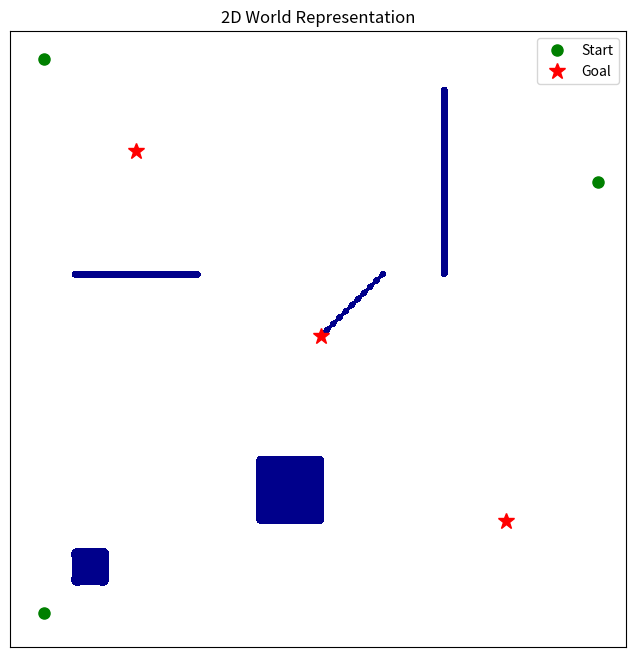

This figure's Python source:
# %% [markdown]
# # Simulation Development  
# 
# This notebook is for developing the next iteration of our simulation for Theory of Mind. This simulation runs on numpy and uses planning algorithms to enable agents to solve a goal based environment.

# %%
import numpy as np
import matplotlib.pyplot as plt
from matplotlib.colors import ListedColormap

# %%
class Simulation:
    """
    Parent simulation class for collecting agent trajectories and associated information.
    
    This class is designed to store data that will later be used for modeling, such as 
    the full trajectories of agents and their assigned goals.
    """
    def __init__(self):
        # Dictionary to store trajectories, keyed by agent ID.
        # Each trajectory can be a list (or array) of (x, y) tuples.
        self.agent_trajectories = {}
        # Dictionary to store each agent's goal.
        self.agent_goals = {}
    
    def add_agent_trajectory(self, agent_id, trajectory, goal):
        """
        Add trajectory data and the corresponding goal for a specific agent.
        
        Parameters:
            agent_id (str or int): Unique identifier for the agent.
            trajectory (list or np.array): Sequence of (x, y) positions.
            goal (tuple): The goal position assigned to the agent.
        """
        self.agent_trajectories[agent_id] = trajectory
        self.agent_goals[agent_id] = goal
    
    def get_agent_trajectory(self, agent_id):
        """Return the trajectory for a given agent."""
        return self.agent_trajectories.get(agent_id)
    
    def get_all_trajectories(self):
        """Return the dictionary of all agent trajectories."""
        return self.agent_trajectories
    
    def get_all_goals(self):
        """Return the dictionary of all agent goals."""
        return self.agent_goals

# %%
class World(Simulation):
    """
    World class represents the 2D grid environment.
    
    This class builds on the Simulation parent class by creating and managing a 
    2D grid (using a NumPy array) where each cell represents a position in the world.
    A 0 indicates a free/traversable cell, and a 1 indicates an obstacle.
    
    It also maintains the goal space and starting space.
    """
    def __init__(self, width, height):
        super().__init__()
        self.width = width
        self.height = height
        # Create a grid: 0 for free space, 1 for obstacles.
        self.grid = np.zeros((height, width), dtype=int)
        # Initialize goal and starting spaces as empty lists.
        self.goal_space = []       # List of (x, y) positions for potential goals.
        self.starting_space = []   # List of (x, y) positions for agent start locations.
    
    def set_obstacle(self, i, j):
        """
        Place an obstacle at position (i, j) on the grid.
        
        Parameters:
            i (int): Row index.
            j (int): Column index.
        """
        if 0 <= i < self.height and 0 <= j < self.width:
            self.grid[i, j] = 1
    
    def clear_obstacle(self, i, j):
        """
        Remove an obstacle from position (i, j) on the grid.
        
        Parameters:
            i (int): Row index.
            j (int): Column index.
        """
        if 0 <= i < self.height and 0 <= j < self.width:
            self.grid[i, j] = 0
    
    def is_traversable(self, i, j):
        """
        Check if the cell at (i, j) is free (traversable).
        
        Returns:
            bool: True if the cell is free, False if it is an obstacle.
        """
        if 0 <= i < self.height and 0 <= j < self.width:
            return self.grid[i, j] == 0
        return False
    
    def add_goal(self, position):
        """
        Add a new goal to the goal space.
        
        Parameters:
            position (tuple): (x, y) coordinate of the goal.
        """
        self.goal_space.append(position)
    
    def add_starting_position(self, position):
        """
        Add a new starting position to the starting space.
        
        Parameters:
            position (tuple): (x, y) coordinate of the starting location.
        """
        self.starting_space.append(position)

    def display_world(world):
        """
        Visualizes the world as a 2D grid with obstacles, starting positions, and goals.
        
        The grid is displayed with a border, and obstacles are colored.
        Starting positions are marked in green and goal positions in red.
        """
        fig, ax = plt.subplots(figsize=(8, 8))
        
        # Define a custom colormap:
        # 0 (free space) -> white, 1 (obstacle) -> dark blue.
        cmap_custom = ListedColormap(['white', 'darkblue'])
        
        # Display the grid.
        # We set origin='lower' so that (0,0) is at the bottom-left.
        # Use an interpolation (e.g., "spline16") for a smoother appearance.
        ax.imshow(world.grid, origin='lower', cmap=cmap_custom, interpolation='spline16')
        
        
        # Overlay starting positions.
        for pos in world.starting_space:
            # pos is assumed to be (x, y)
            ax.plot(pos[0], pos[1], marker='o', markersize=8, color='green', 
                    linestyle='None', label='Start')
        
        # Overlay goal positions.
        for pos in world.goal_space:
            ax.plot(pos[0], pos[1], marker='*', markersize=12, color='red', 
                    linestyle='None', label='Goal')
        
        # Remove duplicate labels in the legend.
        handles, labels = ax.get_legend_handles_labels()
        by_label = dict(zip(labels, handles))
        ax.legend(by_label.values(), by_label.keys(), loc='upper right')
        
        # Remove axis ticks for clarity.
        ax.set_xticks([])
        ax.set_yticks([])
        ax.set_title("2D World Representation")
        plt.show()

# %%

# Create a 100 x 100 world
world = World(width=100, height=100)

# --- Add Obstacles ---
# Add a rectangular obstacle from row 20 to 30 and column 40 to 50
for i in range(20, 31):
    for j in range(40, 51):
        world.set_obstacle(i, j)

# Add a horizontal bar obstacle at row 60 from column 10 to 30
for j in range(10, 31):
    world.set_obstacle(60, j)

# Add a vertical bar obstacle at column 70 from row 60 to 90
for i in range(60, 91):
    world.set_obstacle(i, 70)

# Add a square obstacle from (10, 10) to (15, 15)
for i in range(10, 16):
    for j in range(10, 16):
        world.set_obstacle(i, j)

# Add a diagonal obstacle from (50, 50) to (60, 60)
for offset in range(0, 11):
    i = 50 + offset
    j = 50 + offset
    world.set_obstacle(i, j)

# --- Define Starting and Goal Spaces ---
# Add some starting positions
world.add_starting_position((5, 5))
world.add_starting_position((95, 75))
world.add_starting_position((5, 95))

# Add some goal positions
world.add_goal((80, 20))
world.add_goal((20, 80))
world.add_goal((50, 50))

# --- Display and Verify ---
print("World Grid:")
world.display_world()  # This prints the grid (0: free, 1: obstacle)

print("\nStarting Positions:")
print(world.starting_space)

print("\nGoal Positions:")
print(world.goal_space)

# %%
class Agent:
    """
    Represents an agent in the 2D world.

    When an Agent is initialized, it takes nominal start and goal coordinates
    (e.g., from the world's starting and goal spaces), but samples the actual
    start and goal from a 2D Gaussian around those coordinates. This introduces
    variability in both the agent's initial and final positions.

    Positions are then rounded to the nearest integer.
    """
    def __init__(
        self,
        agent_id,
        world,
        nominal_start,
        nominal_goal,
        start_std=1.0,
        goal_std=1.0, 
        random_seed=None
    ):
        """
        Parameters
        ----------
        agent_id : str or int
            Unique identifier for this agent.
        nominal_start : tuple
            (x, y) coordinates of the nominal start position.
        nominal_goal : tuple
            (x, y) coordinates of the nominal goal position.
        start_std : float, optional
            Standard deviation for sampling the actual start position.
        goal_std : float, optional
            Standard deviation for sampling the actual goal position.
        random_seed : int, optional
            Seed for reproducible sampling.
        """
        self.agent_id = agent_id
        self.nominal_start = nominal_start
        self.nominal_goal = nominal_goal
        self.start_std = start_std
        self.goal_std = goal_std
        self.world = world
        
        # Create a random generator for reproducible sampling
        self.rng = np.random.default_rng(random_seed)
        
        # Sample the actual start position and round to the nearest integer
        start_x = self.rng.normal(nominal_start[0], start_std)
        start_y = self.rng.normal(nominal_start[1], start_std)
        self.start = (
            int(np.rint(start_x)),
            int(np.rint(start_y))
        )
        
        # Sample the actual goal position and round to the nearest integer
        goal_x = self.rng.normal(nominal_goal[0], goal_std)
        goal_y = self.rng.normal(nominal_goal[1], goal_std)
        self.goal = (
            int(np.rint(goal_x)),
            int(np.rint(goal_y))
        )
    
    def __repr__(self):
        return (
            f"Agent(agent_id={self.agent_id}, "
            f"start={self.start}, "
            f"goal={self.goal})"
        )

    def get_positions(self):
        """
        Returns the actual start and goal positions for this agent.
        """
        return self.start, self.goal

    def plan_path(self, planner, **planner_kwargs):
        """
        Use a given planner (e.g., an instance of PathPlanner) to compute a path from the agent's start to its goal.
        Additional planner parameters can be passed as keyword arguments.
        """
        return planner.plan(self.start, self.goal, **planner_kwargs)

# %%
agent = Agent(
    agent_id=1,
    world=world,
    nominal_start=(5, 5),
    nominal_goal=(80, 20),
    start_std=2.0,
    goal_std=2.0,
    random_seed=42
)
print(agent)

# %%
# Assume Node and get_neighbors are defined as follows:
class Node:
    """
    A node for the A* search.
    """
    def __init__(self, pos, g, h, parent=None):
        self.pos = pos  # (x, y)
        self.g = g      # Cost from start to current node.
        self.h = h      # Heuristic estimate to goal.
        self.f = g + h  # Total cost.
        self.parent = parent

    def __lt__(self, other):
        return self.f < other.f

def get_neighbors(pos, world):
    """
    Returns valid neighboring positions (4-connected grid) for a given position.
    Checks boundaries and obstacles using the world object.
    """
    x, y = pos
    # Moves: up, down, left, right.
    moves = [(0, 1), (0, -1), (1, 0), (-1, 0)]
    neighbors = []
    for dx, dy in moves:
        new_x = x + dx
        new_y = y + dy
        if 0 <= new_x < world.width and 0 <= new_y < world.height:
            # Note: if world.grid is indexed as (row, col), then world.is_traversable(new_y, new_x)
            if world.is_traversable(new_y, new_x):
                neighbors.append((new_x, new_y))
    return neighbors

class PathPlanner:
    """
    A class that encapsulates the path planning algorithm.
    """
    def __init__(self, world, temperature=0.5, top_n=5):
        self.world = world  # The world instance, for obstacle checking.
        self.temperature = temperature
        self.top_n = top_n

    @staticmethod
    def cost(current, neighbor):
        """
        Cost between adjacent grid cells.
        Here, we assume a uniform cost of 1.
        """
        return 1

    @staticmethod
    def heuristic(pos, goal):
        """
        Compute the Manhattan distance between pos and goal.
        """
        return abs(pos[0] - goal[0]) + abs(pos[1] - goal[1])
    
    @staticmethod
    def boltzmann_sample(candidates, temperature):
        """
        Given a list of candidate nodes, sample one candidate according to a Boltzmann (softmax) distribution.
        """
        # Extract f-costs from candidates.
        f_costs = np.array([node.f for node in candidates])
        # Compute probabilities: lower f-cost should yield higher probability.
        probs = np.exp(-f_costs / temperature)
        probs /= np.sum(probs)
        index = np.random.choice(len(candidates), p=probs)
        return candidates[index]
    
    @staticmethod
    def stochastic_a_star(world, start, goal, temperature=0.5, top_n=5):
        """
        Compute a path from start to goal using a stochastic version of A*.
        """
        # Create the start node.
        start_node = Node(start, g=0, h=PathPlanner.heuristic(start, goal))
        open_list = [start_node]
        closed_set = set()
        
        while open_list:
            # Sort open_list by f-cost.
            open_list.sort(key=lambda node: node.f)
            # Get top_n candidates.
            candidates = open_list[:min(top_n, len(open_list))]
            # Sample one candidate using Boltzmann sampling.
            current = PathPlanner.boltzmann_sample(candidates, temperature)
            open_list.remove(current)
            closed_set.add(current.pos)
            
            if current.pos == goal:
                # Reconstruct path.
                path = []
                node = current
                while node is not None:
                    path.append(node.pos)
                    node = node.parent
                return path[::-1]
            
            for neighbor_pos in get_neighbors(current.pos, world):
                if neighbor_pos in closed_set:
                    continue
                tentative_g = current.g + PathPlanner.cost(current.pos, neighbor_pos)
                neighbor_node = Node(neighbor_pos, g=tentative_g, 
                                     h=PathPlanner.heuristic(neighbor_pos, goal),
                                     parent=current)
                # Check if a better path exists in open_list.
                if any(n.pos == neighbor_pos and n.f <= neighbor_node.f for n in open_list):
                    continue
                open_list.append(neighbor_node)
        
        return None  # No path found.
    
    def plan(self, start, goal):
        """
        Computes a path from start to goal using the stochastic A* algorithm.
        """
        path = PathPlanner.stochastic_a_star(self.world, start, goal, temperature=self.temperature, top_n=self.top_n)
        return path

# %%
planner = PathPlanner(world, temperature=0.5, top_n=5)

# The agent's plan_path method calls planner.plan with its own start and goal.
planned_path = agent.plan_path(planner)
print("Planned path for the agent:")

# %% [markdown]
# ### Questions  
# - Should the agents have sight in this simulation so they do not travel into walls?
# - Is A* a good choice for agent movements?

# %%



